Run: headless pygame with SDL's dummy video driver; simulated clock (each Clock.tick advances the game by its frame time, no real sleeping); random seed 0; keys injected as events and as key.get_pressed() state; mouse plan: one left click at the window centre at the start of phase 2, then a move to the lower-right quarter at the start of phase 3.
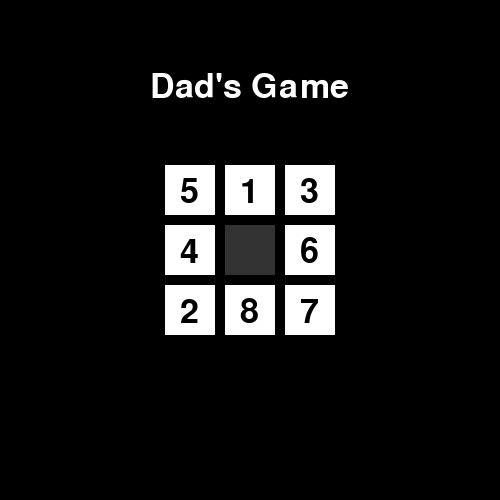
Frame 1 of 4 · flips 1–60 · no input
Frame 2 of 4 · flips 61–180 · clicked the window centre · tapped SPACE, RETURN · held RIGHT (→), D · screen unchanged from frame 1, image omitted
Frame 3 of 4 · flips 181–300 · moved the mouse to the lower-right quarter · held DOWN (↓), S · screen unchanged from frame 2, image omitted
Frame 4 of 4 · flips 301–420 · held LEFT (←), A, UP (↑), W · screen unchanged from frame 3, image omitted

The pygame program that drew these frames:

import pygame as pg
import random


orig_set = [1,2,3,4,5,6,7,8,0]

def swap(loc1, loc2):
    temp = orig_set[loc1]
    orig_set[loc1] = orig_set[loc2]
    orig_set[loc2] = temp
    print(str(orig_set[loc1]) + " swapped to " + str(orig_set[loc2]))

def random_swap():
    empty_square = orig_set.index(0)
    if empty_square == 0:
        rand_swap = random.randint(0,1)
        if rand_swap == 0:
            swap(empty_square, (1))
        if rand_swap == 1:
            swap(empty_square, (3))
    if empty_square == 1:
        rand_swap = random.randint(0,2)
        if rand_swap == 0:
            swap(empty_square, (0))
        if rand_swap == 1:
            swap(empty_square, (2))
        if rand_swap == 2:
            swap(empty_square, (4))
    if empty_square == 2:
        rand_swap = random.randint(0,1)
        if rand_swap == 0:
            swap(empty_square, (1))
        if rand_swap == 1:
            swap(empty_square, (5))
    if empty_square ==3:
        rand_swap = random.randint(0,2)
        if rand_swap == 0:
            swap(empty_square, (0))
        if rand_swap == 1:
            swap(empty_square, (4))
        if rand_swap == 2:
            swap(empty_square, (6))
    if empty_square == 4:
        rand_swap = random.randint(0,3)
        if rand_swap == 0:
            swap(empty_square, (1))
        if rand_swap == 1:
            swap(empty_square, (3))
        if rand_swap == 2:
            swap(empty_square, (5))
        if rand_swap == 3:
            swap(empty_square, (7))
    if empty_square == 5:
        rand_swap = random.randint(0,2)
        if rand_swap == 0:
            swap(empty_square, (2))
        if rand_swap == 1:
            swap(empty_square, (4))
        if rand_swap == 2:
            swap(empty_square, (8))
    if empty_square == 6:
        rand_swap = random.randint(0,1)
        if rand_swap == 0:
            swap(empty_square, (3))
        if rand_swap == 1:
            swap(empty_square, (7))
    if empty_square == 7:
        rand_swap = random.randint(0,2)
        if rand_swap == 0:
            swap(empty_square, (4))
        if rand_swap == 1:
            swap(empty_square, (6))
        if rand_swap == 2:
            swap(empty_square, (8))
    if empty_square == 8:
        rand_swap = random.randint(0,1)
        if rand_swap == 0:
            swap(empty_square, (7))
        if rand_swap == 1:
            swap(empty_square, (5))
    


for i in range(100):
    random_swap()










pg.init()

window = pg.display.set_mode((500,500))
pg.display.set_caption("Dad's Game")

end_running = True
running = True
class Block:
    def __init__(self,blockNumber):
        self.blockNumber = blockNumber

boxes = []

tl_cord = 165
m_cord = 225
br_cord = 285

cords = [165,225,285]

for i in range(9):
    boxes.append(Block(orig_set[i]))


font = pg.font.SysFont(None, 50)
img = font.render("Dad's Game", True, (255,255,255))
window.blit(img, (150, 70))

def switch_boxes(box1, box2):
    loc_box1 = boxes.index(box1)
    loc_box2 = boxes.index(box2)
    boxes[loc_box1] = box2
    boxes[loc_box2] = box1
win = False


while running:
    pg.time.delay(100)

    pos = (0,0)

    for event in pg.event.get():
        if event.type == pg.QUIT:
            running = False
        if event.type == pg.MOUSEBUTTONUP:
            pos = pg.mouse.get_pos()
            print(str(pos))

    blank_loc = 0
    for i in range(9):
        if boxes[i].blockNumber == 0:
            blank_loc = i

    if pos[0]>tl_cord and pos[0]<tl_cord+50:
        if pos[1]>tl_cord and pos[1]<tl_cord+50:
            if blank_loc == 1 or blank_loc == 3:
                switch_boxes(boxes[blank_loc], boxes[0])
        if pos[1]>m_cord and pos[1]<m_cord+50:
            if blank_loc == 0 or blank_loc == 4 or blank_loc == 6:
                switch_boxes(boxes[blank_loc], boxes[3])
        if pos[1]>br_cord and pos[1]<br_cord+50:
            if blank_loc == 3 or blank_loc == 7:
                switch_boxes(boxes[blank_loc], boxes[6])
    if pos[0]>m_cord and pos[0]<m_cord+50:
        if pos[1]>tl_cord and pos[1]<tl_cord+50:
            if blank_loc == 0 or blank_loc == 2 or blank_loc == 4:
                switch_boxes(boxes[blank_loc], boxes[1])
        if pos[1]>m_cord and pos[1]<m_cord+50:
            if blank_loc == 1 or blank_loc == 3 or blank_loc == 5 or blank_loc == 7:
                switch_boxes(boxes[blank_loc], boxes[4])
        if pos[1]>br_cord and pos[1]<br_cord+50:
            if blank_loc == 4 or blank_loc == 6 or blank_loc == 8:
                switch_boxes(boxes[blank_loc], boxes[7])
    if pos[0]>br_cord and pos[0]<br_cord+50:
        if pos[1]>tl_cord and pos[1]<tl_cord+50:
            if blank_loc == 1 or blank_loc == 5:
                switch_boxes(boxes[blank_loc], boxes[2])
        if pos[1]>m_cord and pos[1]<m_cord+50:
            if blank_loc == 2 or blank_loc == 4 or blank_loc == 8:
                switch_boxes(boxes[blank_loc], boxes[5])
        if pos[1]>br_cord and pos[1]<br_cord+50:
            if blank_loc == 5 or blank_loc == 7:
                switch_boxes(boxes[blank_loc], boxes[8])

  
    for j in range(3):
        for k in range(3):
            if(boxes[3*k+j].blockNumber!=0):
                pg.draw.rect(window, (255,255,255), (cords[j],cords[k],50,50))
                num_font = pg.font.SysFont(None, 50)
                num_img = num_font.render(str(boxes[j+3*k].blockNumber), True, (0,0,0))
                window.blit(num_img, (cords[j]+15,cords[k]+10))
            else:
                pg.draw.rect(window, (50,50,50), (cords[j],cords[k],50,50))

    win = True

    for i in range(8):
        if i+1 != boxes[i].blockNumber:
            win = False
    
    if win:
        running = False


    
    pg.display.update()

if(win == True):
    winner_banner = True
    while end_running:
        pg.time.delay(500)
        if winner_banner:
            num_font = pg.font.SysFont(None, 50)
            num_img = num_font.render("WINNER", True, (255,255,255))
            window.blit(num_img, (175,400))
            winner_banner = False
        else:
            num_font = pg.font.SysFont(None, 50)
            num_img = num_font.render("WINNER", True, (0,0,0))
            window.blit(num_img, (175,400))
            winner_banner = True


        for event in pg.event.get():
            if event.type == pg.QUIT:
                end_running = False
        pg.display.update()


pg.quit()
